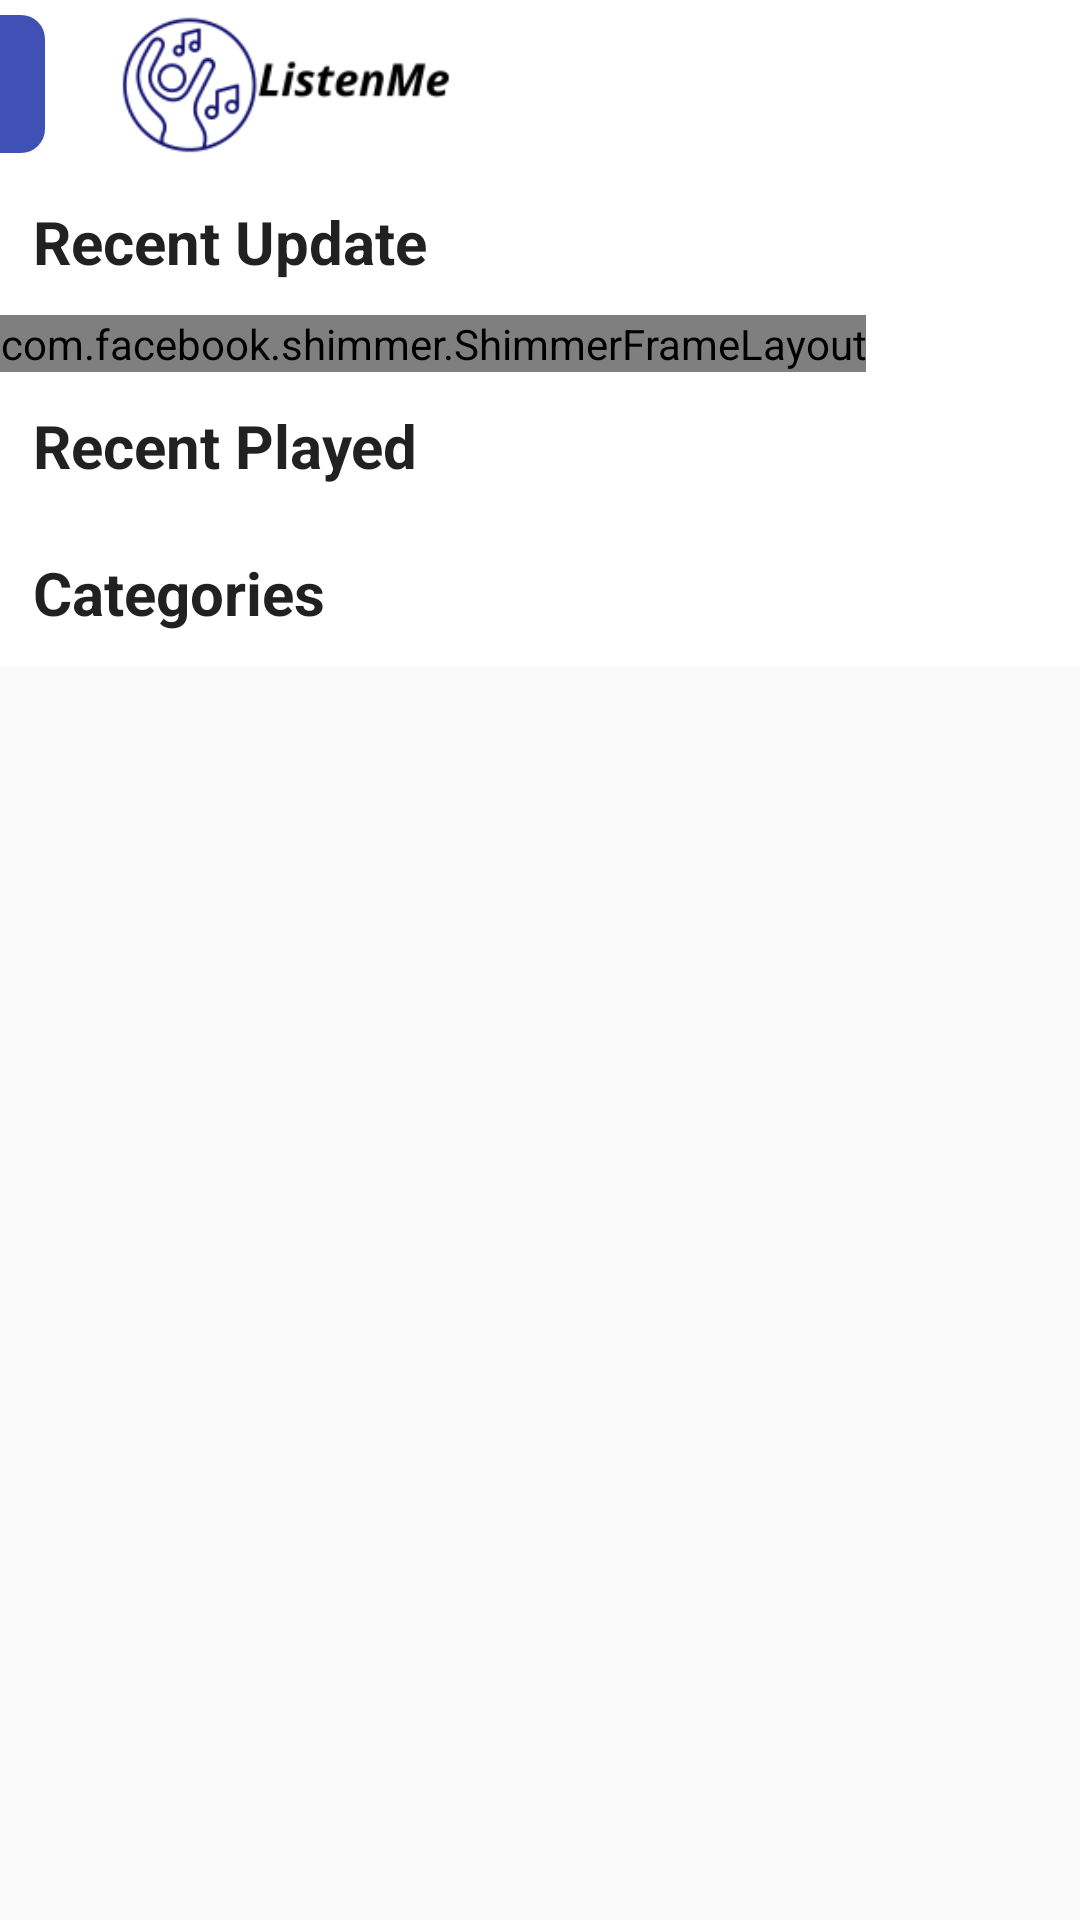

The Android layout XML behind this screen, and the referenced resources:
<!-- AndroidManifest.xml: application theme AppTheme -->
<!-- res/layout/fragment_home.xml -->
<?xml version="1.0" encoding="utf-8"?>
<androidx.coordinatorlayout.widget.CoordinatorLayout xmlns:android="http://schemas.android.com/apk/res/android"
    android:layout_width="match_parent"
    android:orientation="vertical"
    android:layout_height="match_parent"
    xmlns:app="http://schemas.android.com/apk/res-auto">

    <com.google.android.material.appbar.AppBarLayout
        app:elevation="0dp"
        android:layout_width="match_parent"
        android:layout_height="wrap_content">
        <androidx.appcompat.widget.Toolbar
            android:id="@+id/toolbar"

            android:layout_width="match_parent"
            android:background="@android:color/white"
            android:layout_height="?attr/actionBarSize"
            app:layout_scrollFlags="scroll|enterAlways"
            android:contentInsetLeft="0dp"
            android:contentInsetStart="0dp"
            app:contentInsetLeft="0dp"
            app:contentInsetStart="0dp"
            android:contentInsetRight="0dp"
            android:contentInsetEnd="0dp"
            app:contentInsetRight="0dp"
            app:contentInsetEnd="0dp">
            <LinearLayout

                android:orientation="horizontal"
                android:layout_width="match_parent"
                android:layout_height="?attr/actionBarSize">

                <ImageView
                    android:background="@drawable/nav_icon"
                    android:layout_marginTop="5dp"
                    android:layout_marginBottom="5dp"
                    android:src="@drawable/ic_keyboard_arrow_right_black_24dp"
                    android:layout_width="15dp"
                    android:layout_height="match_parent"/>

                <LinearLayout
                    android:layout_marginLeft="20dp"
                    android:layout_width="wrap_content"
                    android:layout_height="match_parent">

                    <ImageView
                        android:src="@drawable/logo"
                        android:layout_width="120dp"
                        android:layout_height="wrap_content"/>
                </LinearLayout>

            </LinearLayout>
        </androidx.appcompat.widget.Toolbar>


    </com.google.android.material.appbar.AppBarLayout>


    <androidx.core.widget.NestedScrollView
        app:layout_behavior="@string/appbar_scrolling_view_behavior"
        android:layout_width="match_parent"
        android:layout_height="wrap_content">
        <LinearLayout

            android:layout_above="@+id/bottomNavigation"
            android:orientation="vertical"
            android:background="@android:color/background_light"
            android:layout_width="match_parent"
            android:layout_height="match_parent">

            
            <LinearLayout
                android:orientation="vertical"
                android:layout_width="match_parent"
                android:layout_height="wrap_content">

                <TextView
                    android:padding="3dp"
                    android:layout_margin="8dp"
                    android:textAppearance="@style/TextAppearance.AppCompat.Large"
                    android:textStyle="bold"
                    android:textSize="20sp"
                    android:text="Recent Update"
                    android:layout_width="wrap_content"
                    android:layout_height="wrap_content"/>

                <com.facebook.shimmer.ShimmerFrameLayout
                    android:id="@+id/shimmer_view_container"
                    android:layout_width="wrap_content"
                    android:layout_height="wrap_content">

                    <androidx.recyclerview.widget.RecyclerView
                        android:id="@+id/recyclerShimmerViewHolder"
                        android:layout_width="match_parent"
                        android:layout_height="wrap_content">
                    </androidx.recyclerview.widget.RecyclerView>


                </com.facebook.shimmer.ShimmerFrameLayout>

                <androidx.recyclerview.widget.RecyclerView
                    android:id="@+id/recyclerRecentAudio"
                    android:layout_width="match_parent"
                    android:layout_height="wrap_content">
                </androidx.recyclerview.widget.RecyclerView>



            </LinearLayout>


            <LinearLayout
                android:orientation="vertical"
                android:layout_width="match_parent"
                android:layout_height="wrap_content">

                <TextView
                    android:padding="3dp"
                    android:layout_margin="8dp"
                    android:textAppearance="@style/TextAppearance.AppCompat.Large"
                    android:textStyle="bold"
                    android:textSize="20sp"
                    android:text="Recent Played"
                    android:layout_width="wrap_content"
                    android:layout_height="wrap_content"/>

                <androidx.recyclerview.widget.RecyclerView
                    android:id="@+id/recyclerRecentPlayedAudio"
                    android:layout_width="match_parent"
                    android:layout_height="wrap_content">
                </androidx.recyclerview.widget.RecyclerView>
            </LinearLayout>

            <LinearLayout
                android:orientation="vertical"
                android:layout_width="match_parent"
                android:layout_height="wrap_content">
                <TextView
                    android:padding="3dp"
                    android:layout_margin="8dp"
                    android:textAppearance="@style/TextAppearance.AppCompat.Large"
                    android:textStyle="bold"
                    android:textSize="20sp"
                    android:text="Categories"
                    android:layout_width="wrap_content"
                    android:layout_height="wrap_content"/>

                <androidx.recyclerview.widget.RecyclerView
                    android:id="@+id/recyclerCetegory"
                    android:layout_width="match_parent"
                    android:layout_height="wrap_content">
                </androidx.recyclerview.widget.RecyclerView>
            </LinearLayout>

        </LinearLayout>

    </androidx.core.widget.NestedScrollView>



</androidx.coordinatorlayout.widget.CoordinatorLayout>
<!-- resources referenced by this layout -->
<resources>
  <!-- drawable logo: png bitmap (drawable, 8808 bytes) -->
  <!-- drawable nav_icon (drawable) -->
  <?xml version="1.0" encoding="utf-8"?>
  <shape xmlns:android="http://schemas.android.com/apk/res/android"
      android:shape="rectangle"
      >
  
      <solid android:color="#FF3F51B5"/>
      <corners android:bottomRightRadius="8dp"
          android:topRightRadius="8dp"/>
  
  </shape>
  <style name="AppTheme" parent="Theme.AppCompat.Light.NoActionBar">
          
          <item name="colorPrimary">@color/colorPrimary</item>
          <item name="colorPrimaryDark">@color/colorPrimaryDark</item>
          <item name="colorAccent">@color/colorAccent</item>
          <item name="android:windowTranslucentStatus">true</item>
          <item name="android:windowTranslucentNavigation">false</item>
          <item name="android:statusBarColor">@android:color/transparent</item>
          <item name="android:fitsSystemWindows">true</item>
  
  
      </style>
  <color name="colorPrimary">#3F51B5</color>
  <color name="colorPrimaryDark">#00574B</color>
  <color name="colorAccent">#D81B60</color>
</resources>
